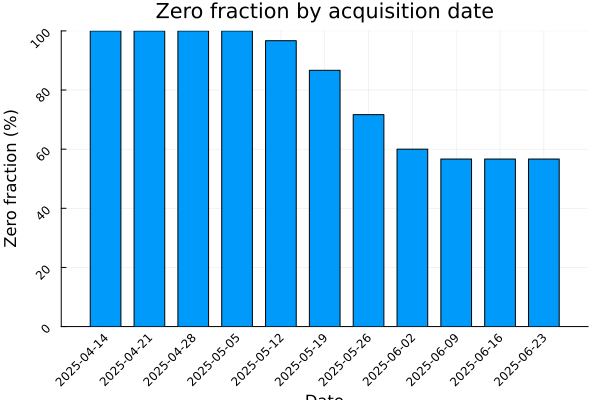

Source data for this figure (header and first rows):
date, n_zero, n_positive, n_total, zero_frac
2025-04-14, 60, 0, 60, 1.0
2025-04-21, 60, 0, 60, 1.0
2025-04-28, 60, 0, 60, 1.0
2025-05-05, 60, 0, 60, 1.0
2025-05-12, 58, 2, 60, 0.9667
2025-05-19, 52, 8, 60, 0.8667
2025-05-26, 43, 17, 60, 0.7167
2025-06-02, 36, 24, 60, 0.6
2025-06-09, 34, 26, 60, 0.5667
2025-06-16, 34, 26, 60, 0.5667
2025-06-23, 34, 26, 60, 0.5667
